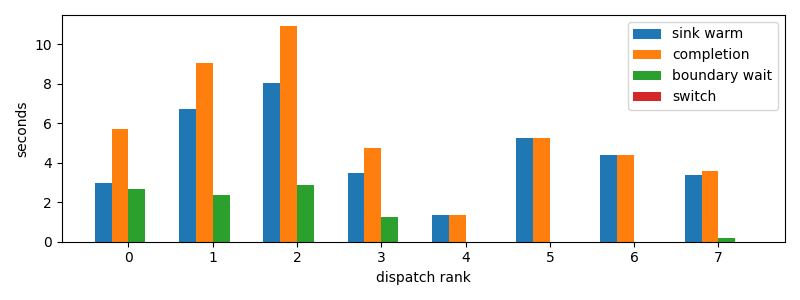

The file beside this chart, header and first rows:
dispatch_rank, id, action, first_token_s, sink_warm_s, completion_s, source_boundary_wait_s, switch_downtime_s
0, codex:362639e1-f680-4bda-bd1e-8f149f7717…, R, 2.771, 2.993, 5.681, 2.687, 1.5735626220703125e-05
1, claude:3ab49446-c806-6a06-d8f3-51d00da9a…, R, 6.449, 6.697, 9.036, 2.339, 1.8358230590820312e-05
2, codex:e717fd54-aecf-8710-559b-8d23833866…, R, 8.032, 8.032, 10.92, 2.889, 3.1948089599609375e-05
3, codex:a9de70aa-f71f-9b95-5469-d6b3ec0b3f…, R, 3.312, 3.463, 4.716, 1.253, 3.147125244140625e-05
4, codex:e4fa4daa-9887-f50a-b110-c9378383c7…, R, 1.366, 1.366, 1.366, 0.0001013, 4.76837158203125e-06
5, codex:1db326cd-3c43-ad82-b907-27bc1f12c2…, R, 5.236, 5.236, 5.236, 3.218650817871094e-05, 8.344650268554688e-06
6, codex:e6744833-786a-9c87-c539-3a40cda506…, R, 4.364, 4.364, 4.365, 3.8623809814453125e-05, 8.344650268554688e-06
7, claude:beb7fbf4-6556-b9f2-f2be-d69abc179…, R, 3.364, 3.364, 3.564, 0.1997, 2.8133392333984375e-05
